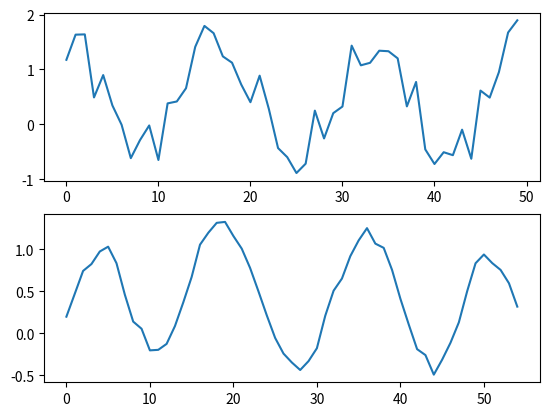

Write the Python code that produced this figure.
import numpy as np
from matplotlib import pyplot as plt
from math import pi
def conv(x, h):
    N, M = x.shape[0], h.shape[0]
    L = N + M - 1
    y = np.zeros(L)
    for n in range(L):
        for k in range(N):
            if n - k >= 0 and n - k < M:
                y[n] += x[k] * h[n-k]
    return y

N = 50
n = np.array([_ for _ in range(N)])
x = np.cos((6 * pi * n) / N) + np.random.random(N)
h = np.array([1/6, 1/6, 1/6, 1/6, 1/6, 1/6])
y = conv(x, h)

plt.subplot(2, 1, 1)
plt.plot(x)
plt.subplot(2, 1, 2)
plt.plot(y)
plt.show()